Photos from the image-classification dataset "hand_gestures_data" in the GitHub repository abhishekjagtap1/Control_MountainCar-v0_using_Hand_Gestures_Real_Time. Its 3 classes are: move back, move forward, stop sign.

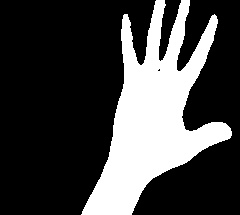
Label: move forward

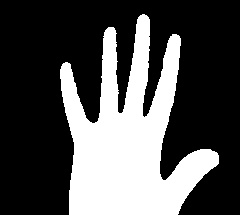
Label: move forward

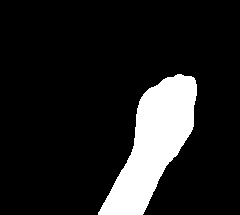
Label: move back

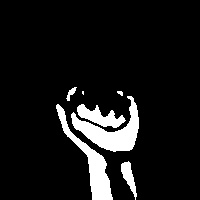
Label: move back

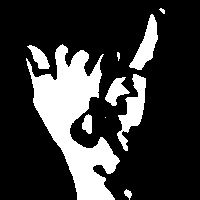
Label: stop sign

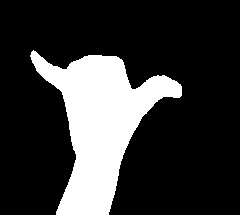
Label: stop sign
